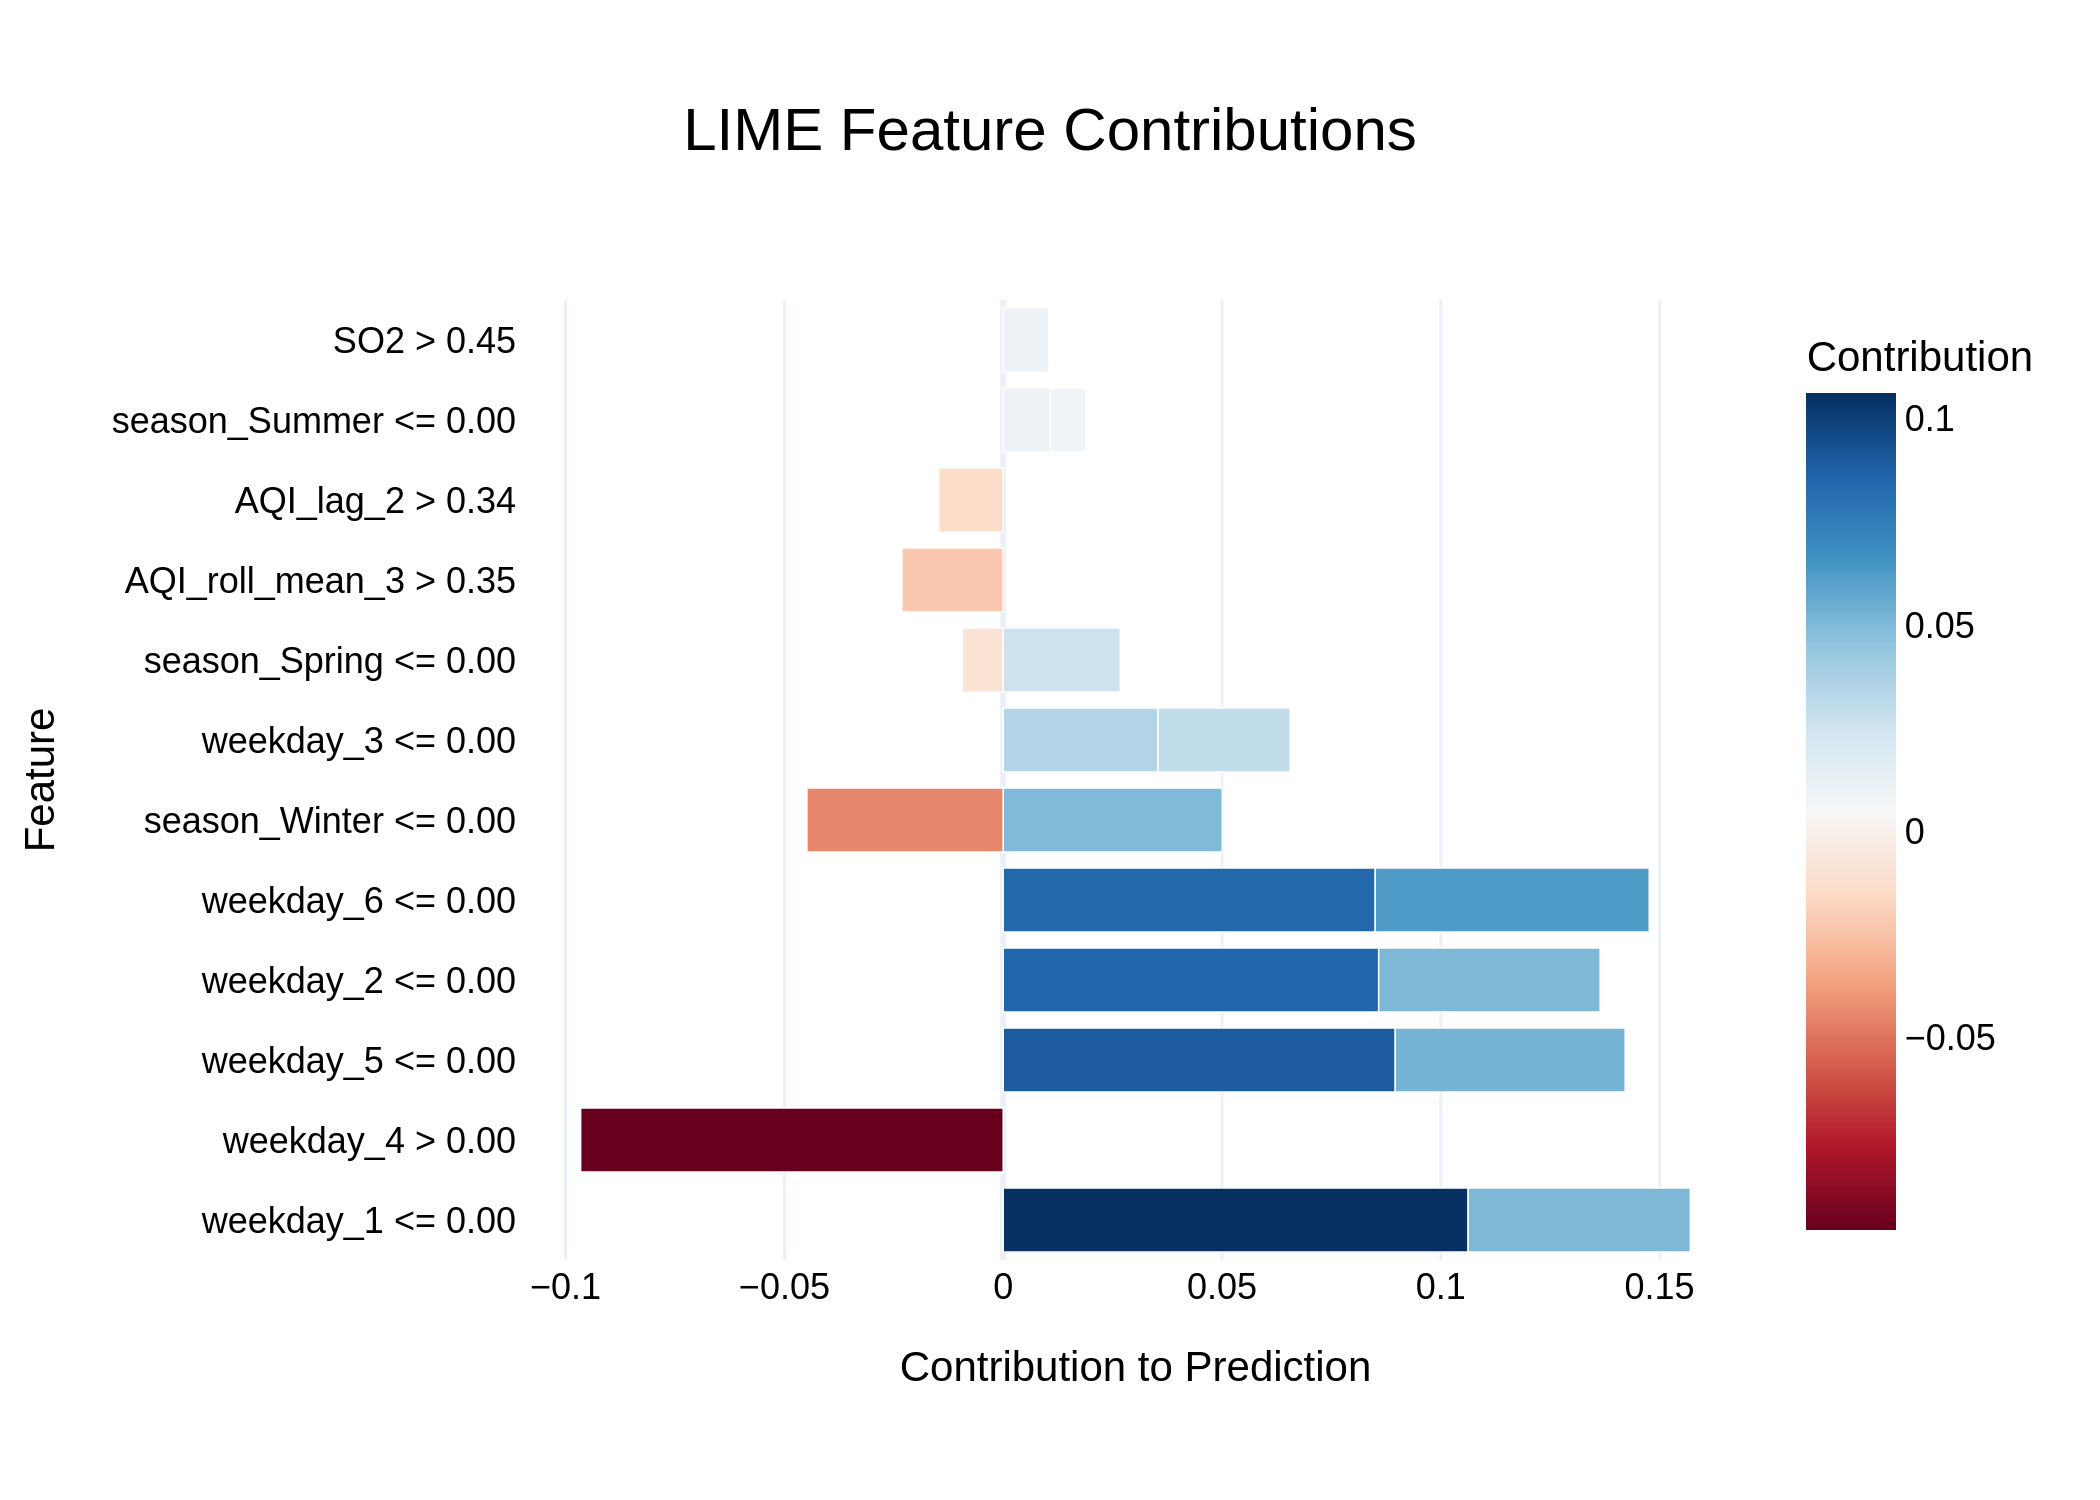

Values plotted in this chart, from the file beside it:
Feature, Contribution
weekday_1 <= 0.00, 0.1062
weekday_4 > 0.00, -0.09656
weekday_5 <= 0.00, 0.0896
weekday_2 <= 0.00, 0.08581
weekday_6 <= 0.00, 0.08501
weekday_6 <= 0.00, 0.06262
weekday_5 <= 0.00, 0.05254
weekday_1 <= 0.00, 0.05079
weekday_2 <= 0.00, 0.05061
season_Winter <= 0.00, 0.05006
season_Winter <= 0.00, -0.04486
weekday_3 <= 0.00, 0.03539
weekday_3 <= 0.00, 0.03021
season_Spring <= 0.00, 0.02676
AQI_roll_mean_3 > 0.35, -0.02315
AQI_lag_2 > 0.34, -0.01474
season_Summer <= 0.00, 0.0108
SO2 > 0.45, 0.01048
season_Spring <= 0.00, -0.009385
season_Summer <= 0.00, 0.008187
